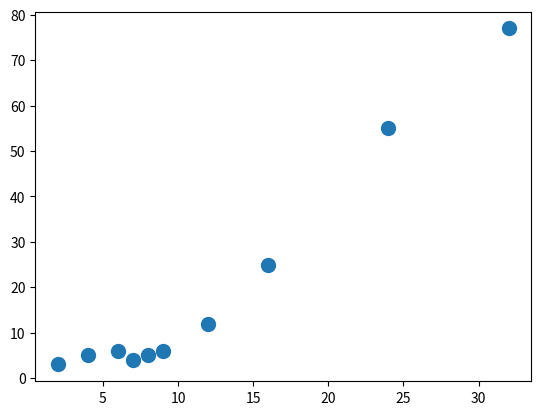

Reproduce this figure in Python.
import matplotlib
import matplotlib.pyplot as plt


class MyPooPlotter(object):

	def __init__(self, name, experiment):
		self.name = name
		self.experiment = experiment

		print("...running...", self.name.title())
			
	def plotSomeStuff(self, num):
		print("plotting...", num)
		#sq = [[12,14],[44,57],[89,122]]
		x = [2,4,6,7,8,9,12,16,24,32]
		y = [3,5,6,4,5,6,12,25,55,77]
		#plt.plot(sq)
		plt.scatter(x,y,s=100)
		plt.show()




foo = MyPooPlotter("fred", 1)
foo.plotSomeStuff(0)
